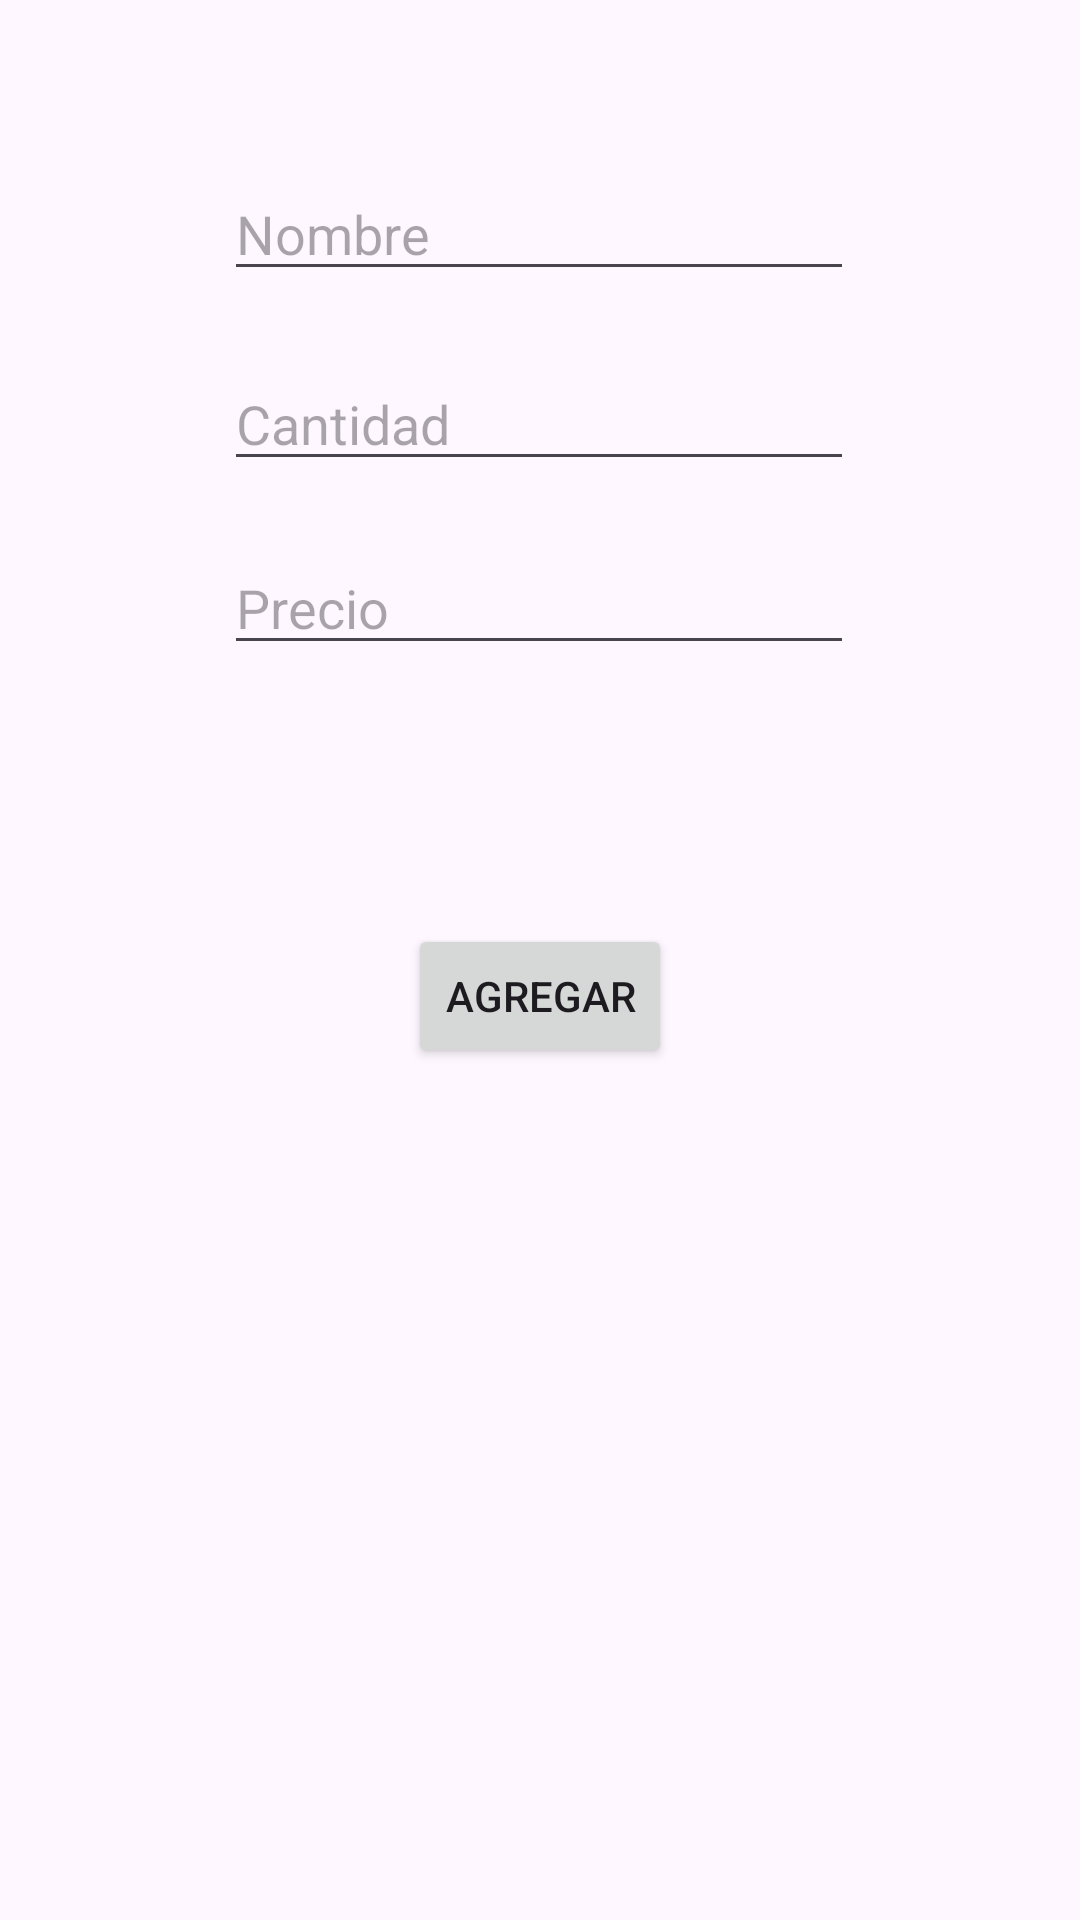

The Android layout XML behind this screen, and the referenced resources:
<!-- AndroidManifest.xml: application theme Theme.CrudLimaA1 -->
<!-- res/layout/activity_main.xml -->
<?xml version="1.0" encoding="utf-8"?>
<androidx.constraintlayout.widget.ConstraintLayout xmlns:android="http://schemas.android.com/apk/res/android"
    xmlns:app="http://schemas.android.com/apk/res-auto"
    xmlns:tools="http://schemas.android.com/tools"
    android:id="@+id/main"
    android:layout_width="match_parent"
    android:layout_height="match_parent"
    tools:context=".MainActivity">

    <EditText
        android:id="@+id/txtNombre"
        android:layout_width="wrap_content"
        android:layout_height="wrap_content"
        android:ems="10"
        android:hint="Nombre"
        android:inputType="text"
        app:layout_constraintBottom_toBottomOf="parent"
        app:layout_constraintEnd_toEndOf="parent"
        app:layout_constraintHorizontal_bias="0.497"
        app:layout_constraintStart_toStartOf="parent"
        app:layout_constraintTop_toTopOf="parent"
        app:layout_constraintVertical_bias="0.093" />

    <EditText
        android:id="@+id/txtCantidad"
        android:layout_width="wrap_content"
        android:layout_height="wrap_content"
        android:ems="10"
        android:hint="Cantidad"
        android:inputType="text"
        app:layout_constraintBottom_toBottomOf="parent"
        app:layout_constraintEnd_toEndOf="parent"
        app:layout_constraintHorizontal_bias="0.497"
        app:layout_constraintStart_toStartOf="parent"
        app:layout_constraintTop_toTopOf="parent"
        app:layout_constraintVertical_bias="0.199" />

    <EditText
        android:id="@+id/txtPrecio"
        android:layout_width="wrap_content"
        android:layout_height="wrap_content"
        android:ems="10"
        android:hint="Precio"
        android:inputType="text"
        app:layout_constraintBottom_toBottomOf="parent"
        app:layout_constraintEnd_toEndOf="parent"
        app:layout_constraintHorizontal_bias="0.497"
        app:layout_constraintStart_toStartOf="parent"
        app:layout_constraintTop_toTopOf="parent"
        app:layout_constraintVertical_bias="0.301" />

    <Button
        android:id="@+id/btnAgregar"
        android:layout_width="wrap_content"
        android:layout_height="wrap_content"
        android:layout_marginTop="308dp"
        android:text="Agregar"
        app:layout_constraintEnd_toEndOf="parent"
        app:layout_constraintStart_toStartOf="parent"
        app:layout_constraintTop_toTopOf="parent" />

    <androidx.recyclerview.widget.RecyclerView
        android:id="@+id/rcvDatos"
        android:layout_width="409dp"
        android:layout_height="373dp"
        app:layout_constraintBottom_toBottomOf="parent"
        app:layout_constraintEnd_toEndOf="parent"
        app:layout_constraintHorizontal_bias="0.0"
        app:layout_constraintStart_toStartOf="parent"
        app:layout_constraintTop_toTopOf="parent"
        app:layout_constraintVertical_bias="1.0" />

</androidx.constraintlayout.widget.ConstraintLayout>
<!-- resources referenced by this layout -->
<resources>
  <style name="Theme.CrudLimaA1" parent="Base.Theme.CrudLimaA1" />
  <style name="Base.Theme.CrudLimaA1" parent="Theme.Material3.DayNight.NoActionBar">
          
          
      </style>
</resources>
